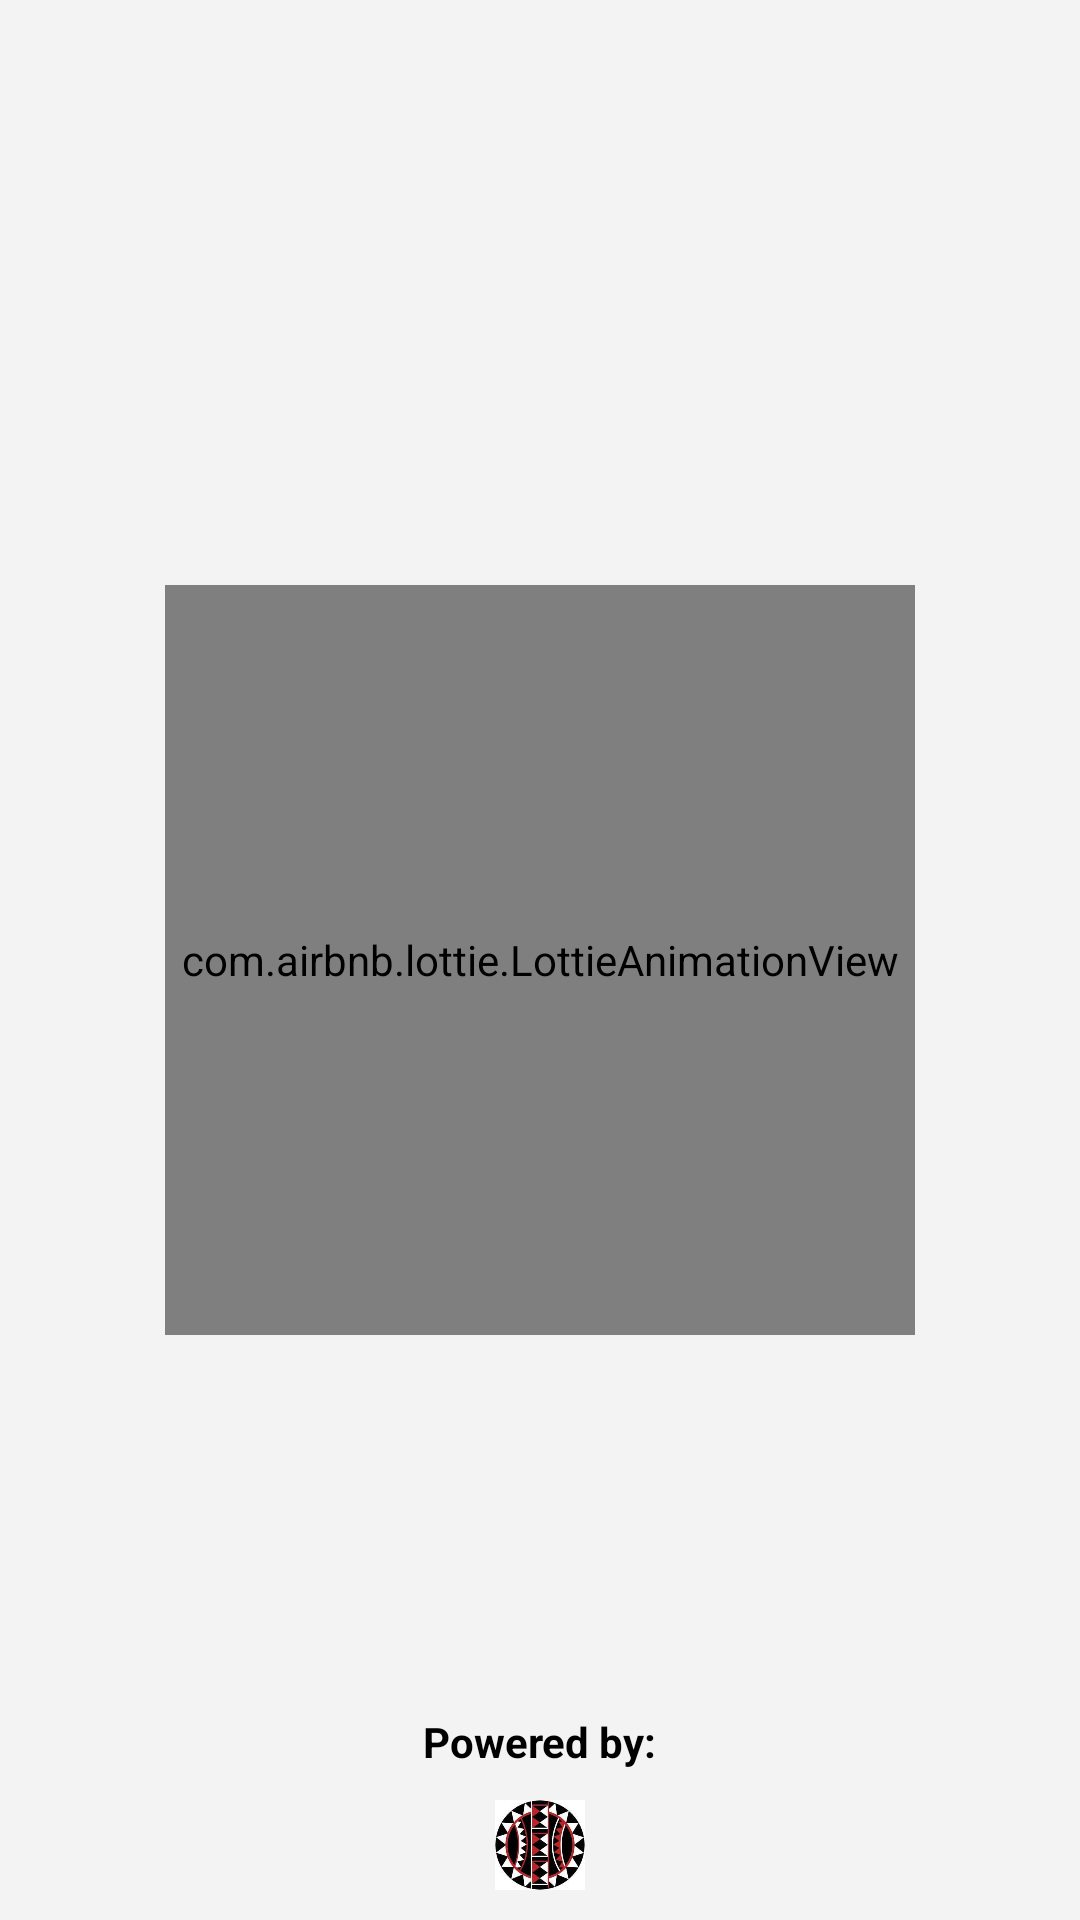

Reconstruct the res/layout file that produces this screen, plus the resources it refers to.
<!-- AndroidManifest.xml: application theme Theme.Mqtt -->
<!-- res/layout/activity_splash_screen.xml -->
<?xml version="1.0" encoding="utf-8"?>
<RelativeLayout xmlns:android="http://schemas.android.com/apk/res/android"
    xmlns:app="http://schemas.android.com/apk/res-auto"
    xmlns:tools="http://schemas.android.com/tools"
    android:layout_width="match_parent"
    android:layout_height="match_parent"
    android:background="#f3f3f3"
    tools:context=".splashScreenActivity">

    <com.airbnb.lottie.LottieAnimationView
        android:layout_width="250dp"
        android:layout_height="250dp"
        android:layout_centerInParent="true"
        app:lottie_autoPlay="true"
        app:lottie_loop="true"
        app:lottie_rawRes="@raw/technology_network" />

    <LinearLayout
        android:layout_width="match_parent"
        android:layout_height="wrap_content"
        android:layout_alignParentBottom="true"
        android:layout_marginStart="10dp"
        android:layout_marginTop="10dp"
        android:layout_marginEnd="10dp"
        android:layout_marginBottom="10dp"
        android:gravity="center"
        android:orientation="vertical">

        <TextView
            android:layout_width="wrap_content"
            android:layout_height="wrap_content"
            android:text="@string/powered_by"
            android:textColor="@color/black"
            android:textSize="14sp"
            android:textStyle="bold" />

        <ImageView
            android:layout_width="30dp"
            android:layout_height="30dp"
            android:layout_marginTop="10dp"
            android:contentDescription="@string/logo"
            android:src="@drawable/gearbox_logo" />
    </LinearLayout>


</RelativeLayout>
<!-- resources referenced by this layout -->
<resources>
  <!-- drawable gearbox_logo: jpeg bitmap (drawable-v24, 12201 bytes) -->
  <string name="logo">logo</string>
  <string name="powered_by">Powered by:</string>
  <style name="Theme.Mqtt" parent="Theme.MaterialComponents.Light.NoActionBar">
          
          <item name="colorPrimary">@color/purple_500</item>
          <item name="colorPrimaryVariant">@color/purple_700</item>
          <item name="colorOnPrimary">@color/white</item>
          
          <item name="colorSecondary">@color/teal_200</item>
          <item name="colorSecondaryVariant">@color/teal_700</item>
          <item name="colorOnSecondary">@color/black</item>
          
          <item name="android:statusBarColor" tools:targetApi="l">?attr/colorPrimaryVariant</item>
          <item name="android:forceDarkAllowed" tools:targetApi="q">false</item>
          
      </style>
  <!-- not gathered from this repository: default colours our renderer supplied (Android Studio template values) -->
  <color name="purple_500">#FF6200EE</color>
  <color name="purple_700">#FF3700B3</color>
  <color name="teal_200">#FF03DAC5</color>
  <color name="teal_700">#FF018786</color>
  <color name="black">#FF000000</color>
  <color name="white">#FFFFFFFF</color>
</resources>
